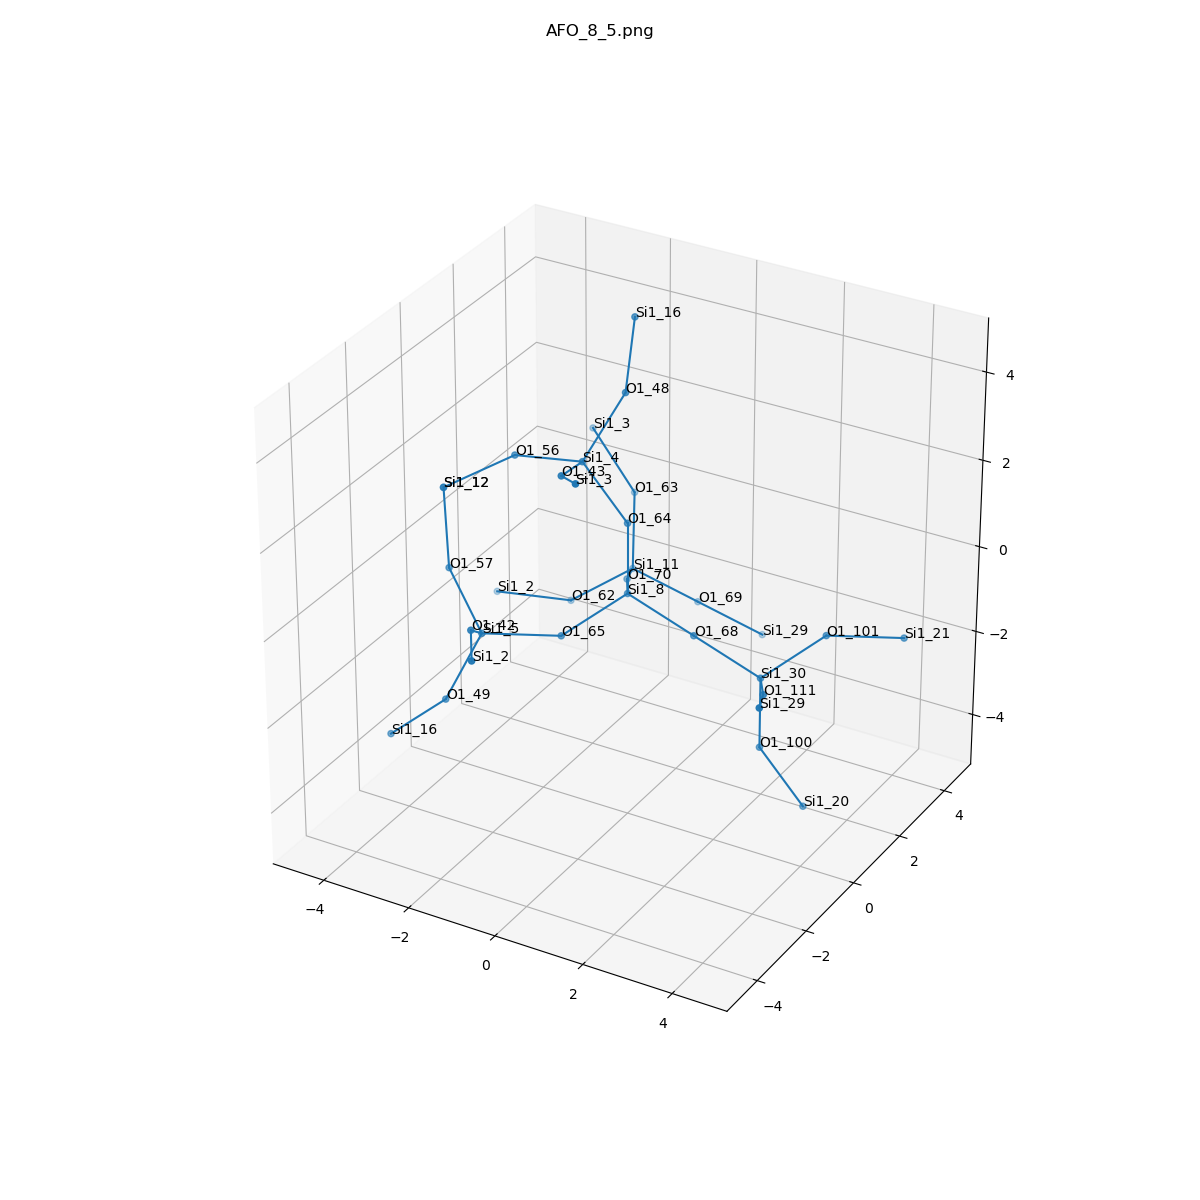

Values plotted in this chart, from the file beside it:
, neighbor_num, isite, atom, x, y, z, front_index
0, 0, 8, Si1, 0.0, 0.0, 0.0, 
1, 1, 64, O1, 1.1102230246251565e-16, 0.0, 1.611, 0.0
2, 1, 70, O1, -0.7678, 1.308, -0.5338, 0.0
3, 1, 65, O1, -0.7564, -1.319, -0.5329, 0.0
4, 1, 68, O1, 1.515, 0.0, -0.5344, 0.0
5, 2, 4, Si1, -0.8127, -0.3627, 2.952, 1.0
6, 2, 11, Si1, -1.409, 2.654, -1.136, 2.0
7, 2, 5, Si1, -1.959, -2.362, -0.2979, 3.0
8, 2, 30, Si1, 3.03, 0.0, -1.069, 4.0
9, 3, 48, O1, -0.4522, 0.7044, 4.101, 5.0
10, 3, 43, O1, -0.4142, -1.843, 3.441, 5.0
11, 3, 56, O1, -2.395, -0.3137, 2.65, 5.0
12, 3, 69, O1, -0.3114, 3.44, -2.006, 6.0
13, 3, 62, O1, -2.665, 2.277, -2.071, 6.0
14, 3, 63, O1, -1.909, 3.595, 0.07275, 6.0
15, 3, 42, O1, -1.429, -3.612, 0.5645, 7.0
16, 3, 57, O1, -3.152, -1.634, 0.5045, 7.0
17, 3, 49, O1, -2.506, -2.877, -1.721, 7.0
18, 3, 100, O1, 3.03, 5.551115123125784e-16, -2.68, 8.0
19, 3, 101, O1, 3.786, 1.319, -0.5359, 8.0
20, 3, 111, O1, 3.797, -1.308, -0.535, 8.0
21, 4, 16, Si1, -0.8842, 1.822, 5.176, 9.0
22, 4, 3, Si1, 0.565, -2.958, 4.062, 10.0
23, 4, 12, Si1, -3.64, -1.007, 1.904, 11.0
24, 4, 29, Si1, 0.7863, 4.226, -2.877, 12.0
25, 4, 2, Si1, -4.234, 1.923, -2.131, 13.0
26, 4, 3, Si1, -3.087, 3.922, 1.118, 14.0
27, 4, 2, Si1, -0.5814, -4.957, 0.8125, 15.0
28, 4, 12, Si1, -3.64, -1.007, 1.904, 16.0
29, 4, 16, Si1, -3.694, -3.078, -2.789, 17.0
30, 4, 20, Si1, 3.842, 0.3627, -4.021, 18.0
31, 4, 21, Si1, 4.989, 2.362, -0.7709, 19.0
32, 4, 29, Si1, 4.439, -2.654, 0.06689, 20.0
